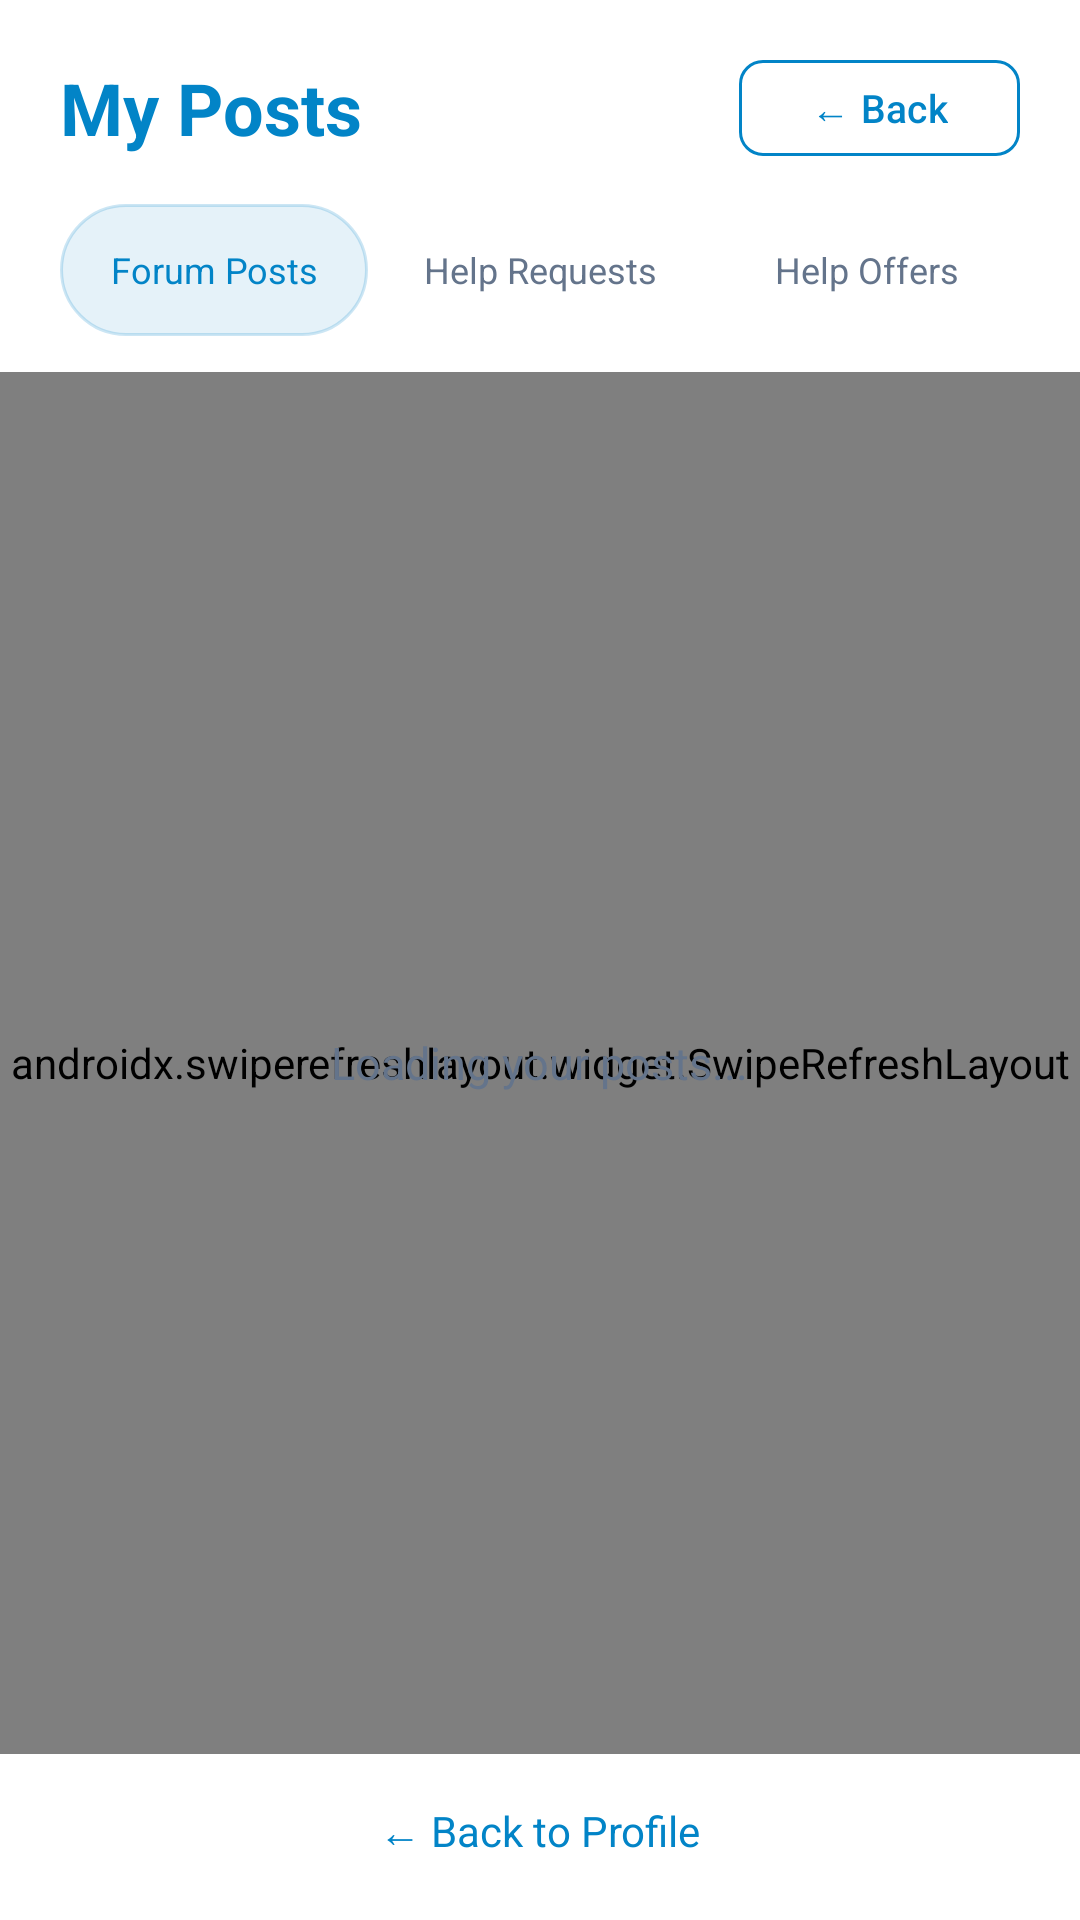

Reconstruct the res/layout file that produces this screen, plus the resources it refers to.
<!-- AndroidManifest.xml: application theme Theme.EmergencyHub -->
<!-- res/layout/activity_my_posts.xml -->
<?xml version="1.0" encoding="utf-8"?>
<LinearLayout xmlns:android="http://schemas.android.com/apk/res/android"
    xmlns:app="http://schemas.android.com/apk/res-auto"
    android:layout_width="match_parent"
    android:layout_height="match_parent"
    android:orientation="vertical"
    android:background="@color/bg_base">

    <LinearLayout
        android:layout_width="match_parent"
        android:layout_height="wrap_content"
        android:orientation="horizontal"
        android:gravity="center_vertical"
        android:paddingStart="20dp"
        android:paddingEnd="20dp"
        android:paddingTop="16dp"
        android:paddingBottom="12dp">

        <TextView
            android:layout_width="0dp"
            android:layout_height="wrap_content"
            android:layout_weight="1"
            android:text="@string/my_posts_title"
            android:textColor="@color/accent"
            android:textSize="24sp"
            android:textStyle="bold" />

        <com.google.android.material.button.MaterialButton
            android:id="@+id/btnBack"
            android:layout_width="wrap_content"
            android:layout_height="40dp"
            android:text="@string/back_arrow"
            android:textSize="13sp"
            style="@style/Widget.EmergencyHub.Button.Secondary" />
    </LinearLayout>

    <LinearLayout
        android:layout_width="match_parent"
        android:layout_height="wrap_content"
        android:orientation="horizontal"
        android:paddingStart="20dp"
        android:paddingEnd="20dp"
        android:paddingBottom="12dp">

        <TextView
            android:id="@+id/tabForumPosts"
            android:layout_width="0dp"
            android:layout_height="44dp"
            android:layout_weight="1"
            android:gravity="center"
            android:maxLines="2"
            android:text="@string/my_posts_tab_forum_posts"
            android:textColor="@color/accent"
            android:textSize="12sp"
            android:background="@drawable/sort_pill_active_bg"
            android:layout_marginEnd="6dp" />

        <TextView
            android:id="@+id/tabHelpRequests"
            android:layout_width="0dp"
            android:layout_height="44dp"
            android:layout_weight="1"
            android:gravity="center"
            android:maxLines="2"
            android:text="@string/my_posts_tab_help_requests"
            android:textColor="@color/text_muted"
            android:textSize="12sp"
            android:background="@drawable/sort_pill_bg"
            android:layout_marginEnd="6dp" />

        <TextView
            android:id="@+id/tabHelpOffers"
            android:layout_width="0dp"
            android:layout_height="44dp"
            android:layout_weight="1"
            android:gravity="center"
            android:maxLines="2"
            android:text="@string/my_posts_tab_help_offers"
            android:textColor="@color/text_muted"
            android:textSize="12sp"
            android:background="@drawable/sort_pill_bg" />
    </LinearLayout>

    <FrameLayout
        android:layout_width="match_parent"
        android:layout_height="0dp"
        android:layout_weight="1">

        <androidx.swiperefreshlayout.widget.SwipeRefreshLayout
            android:id="@+id/swipeRefreshMyPosts"
            android:layout_width="match_parent"
            android:layout_height="match_parent">

            <androidx.recyclerview.widget.RecyclerView
                android:id="@+id/recyclerMyPosts"
                android:layout_width="match_parent"
                android:layout_height="match_parent"
                android:clipToPadding="false"
                android:paddingStart="20dp"
                android:paddingEnd="20dp"
                android:paddingBottom="8dp" />
        </androidx.swiperefreshlayout.widget.SwipeRefreshLayout>

        <TextView
            android:id="@+id/txtMyPostsState"
            android:layout_width="wrap_content"
            android:layout_height="wrap_content"
            android:layout_gravity="center"
            android:gravity="center"
            android:text="@string/my_posts_loading"
            android:textColor="@color/text_muted"
            android:textSize="15sp"
            android:padding="20dp" />
    </FrameLayout>

    <LinearLayout
        android:layout_width="match_parent"
        android:layout_height="wrap_content"
        android:orientation="horizontal"
        android:gravity="center"
        android:paddingTop="12dp"
        android:paddingBottom="16dp"
        android:background="@color/bg_base">

        <TextView
            android:id="@+id/linkProfile"
            android:layout_width="wrap_content"
            android:layout_height="wrap_content"
            android:text="@string/back_to_profile"
            android:textColor="@color/accent"
            android:textSize="14sp"
            android:padding="4dp" />
    </LinearLayout>
</LinearLayout>
<!-- resources referenced by this layout -->
<resources>
  <color name="accent">#FF0284C7</color>
  <color name="bg_base">#FFFFFFFF</color>
  <color name="text_muted">#FF64748B</color>
  <!-- drawable sort_pill_active_bg (drawable) -->
  <?xml version="1.0" encoding="utf-8"?>
  <shape xmlns:android="http://schemas.android.com/apk/res/android"
      android:shape="rectangle">
      <solid android:color="@color/sort_active_bg" />
      <stroke android:width="1dp" android:color="@color/sort_active_border" />
      <corners android:radius="999dp" />
  </shape>
  <string name="back_arrow">← Back</string>
  <string name="back_to_profile">← Back to Profile</string>
  <string name="my_posts_loading">Loading your posts...</string>
  <string name="my_posts_tab_forum_posts">Forum Posts</string>
  <string name="my_posts_tab_help_offers">Help Offers</string>
  <string name="my_posts_tab_help_requests">Help Requests</string>
  <string name="my_posts_title">My Posts</string>
  <style name="Widget.EmergencyHub.Button.Secondary" parent="Widget.Material3.Button.OutlinedButton">
          <item name="cornerRadius">8dp</item>
          <item name="strokeColor">@color/accent</item>
          <item name="android:textColor">@color/accent</item>
          <item name="android:textAllCaps">false</item>
      </style>
  <style name="Theme.EmergencyHub" parent="Theme.Material3.DayNight.NoActionBar">
          
          <item name="colorPrimary">@color/accent</item>
          <item name="colorPrimaryVariant">@color/accent_hover</item>
          <item name="colorOnPrimary">@color/white</item>
  
          
          <item name="android:colorBackground">@color/bg_base</item>
          <item name="colorSurface">@color/bg_surface</item>
          <item name="colorOnSurface">@color/text_primary</item>
  
          
          <item name="android:statusBarColor">@color/bg_base</item>
          <item name="android:navigationBarColor">@color/bg_base</item>
          <item name="android:windowLightStatusBar">@bool/use_light_system_bars</item>
          <item name="android:windowLightNavigationBar">@bool/use_light_system_bars</item>
  
          
          <item name="textInputStyle">@style/Widget.EmergencyHub.TextInput</item>
      </style>
  <color name="sort_active_bg">#1A0284C7</color>
  <color name="sort_active_border">#330284C7</color>
  <color name="accent_hover">#FF0369A1</color>
  <color name="white">#FFFFFFFF</color>
  <color name="bg_surface">#FFF8FAFC</color>
  <color name="text_primary">#FF0F172A</color>
  <style name="Widget.EmergencyHub.TextInput" parent="Widget.Material3.TextInputLayout.OutlinedBox">
          <item name="boxStrokeColor">@color/border_focus</item>
          <item name="boxBackgroundColor">@color/bg_input</item>
          <item name="android:textColorHint">@color/text_muted</item>
          <item name="hintTextColor">@color/text_secondary</item>
      </style>
  <color name="border_focus">#FF0284C7</color>
  <color name="bg_input">#FFF1F5F9</color>
  <color name="text_secondary">#FF475569</color>
</resources>
